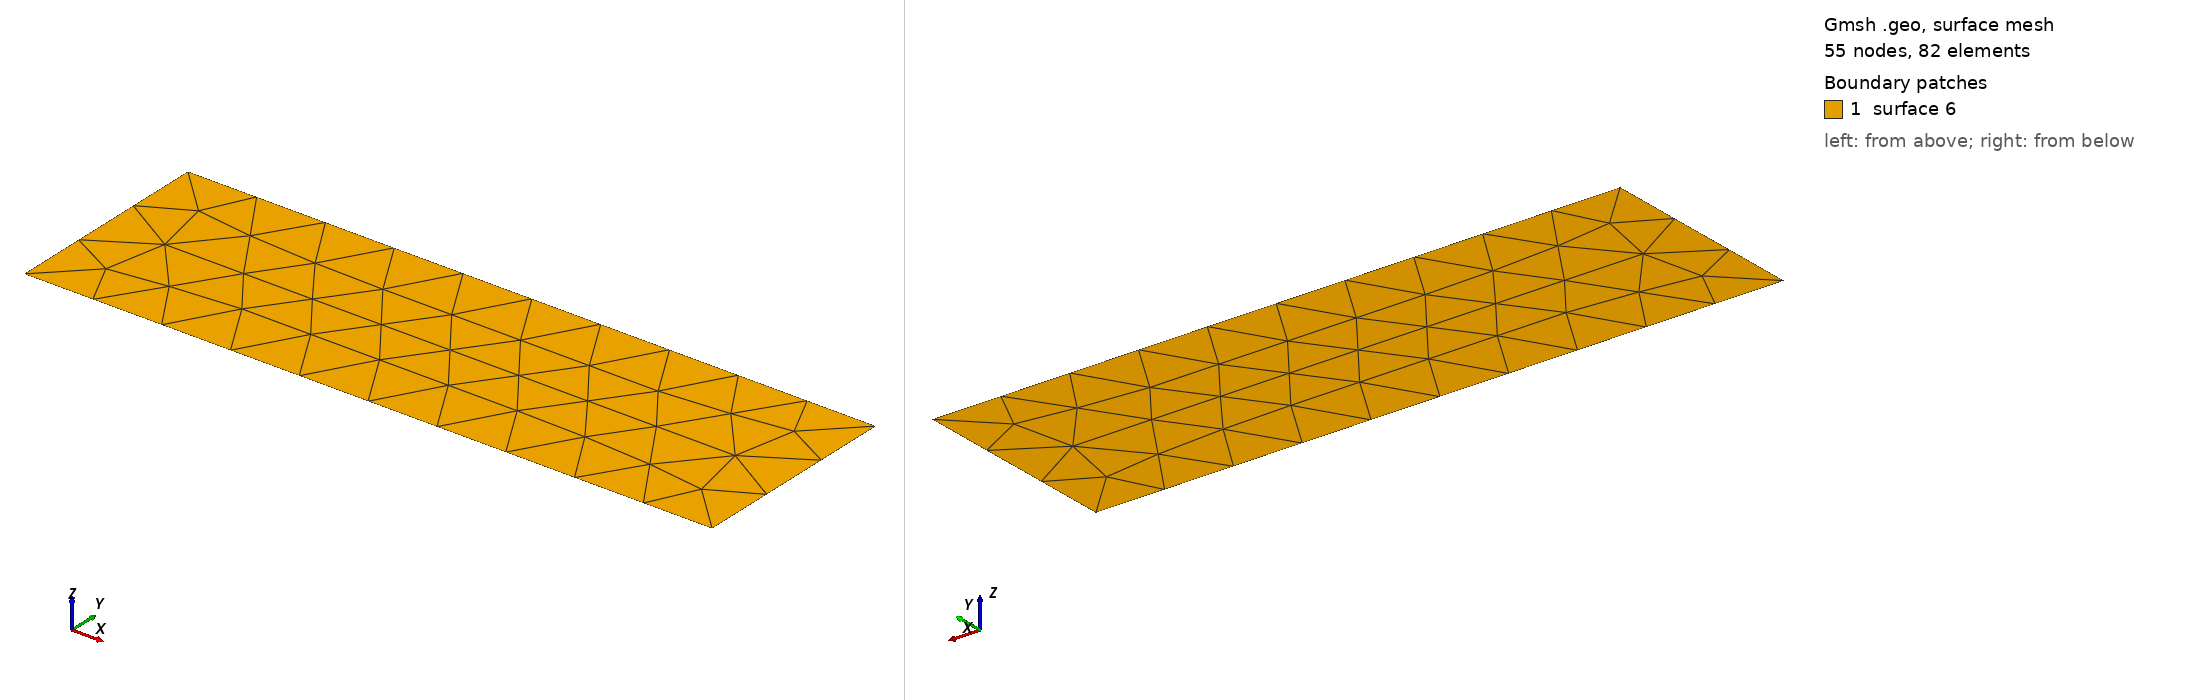

Gmsh geometry script, surface-meshed: 55 nodes, 82 surface elements. Boundary patches (legend numbers): 1 surface 6. Left view from above one corner, right view from below the opposite corner. The script declares no physical surfaces, so the legend lists its geometric surfaces. The drawing asked Gmsh for element sizes between 1% and 20% of the model's largest extent; the script's own settings can give other sizes.

=== auriault.geo (drawn) ===
Point(1) = {0.0, 0.0, 0};
Point(2) = {4.2, 0.0, 0};
Point(3) = {4.2, 1.3, 0};
Point(4) = {0.0, 1.3, 0};
Line(1) = {3, 4};
Line(2) = {4, 1};
Line(3) = {1, 2};
Line(4) = {2, 3};
Line Loop(5) = {1, 2, 3, 4};
Plane Surface(6) = {5};
